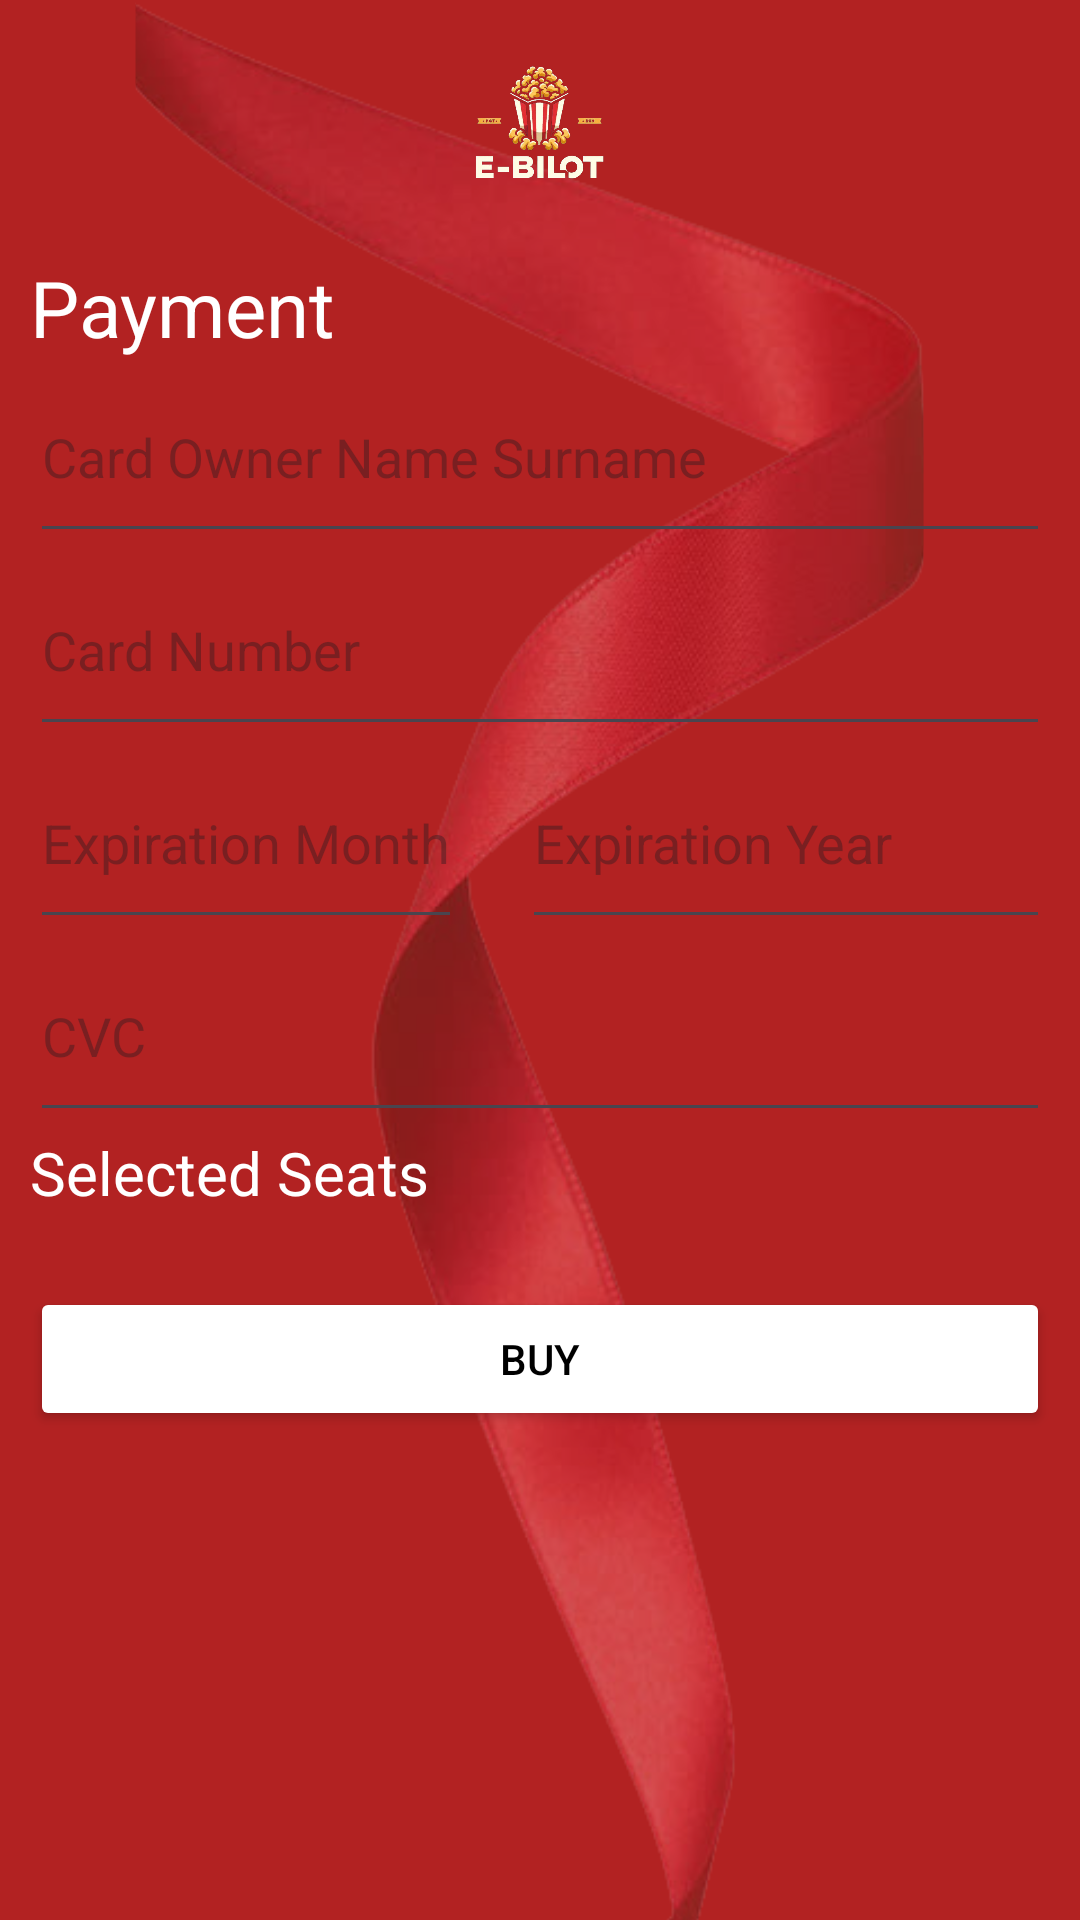

Here is an Android app screen rendered from its layout file. Give the layout XML and the strings, colors and styles it references.
<!-- AndroidManifest.xml: application theme Theme.EBilot -->
<!-- res/layout/fragment_payment.xml -->
<?xml version="1.0" encoding="utf-8"?>
<FrameLayout xmlns:android="http://schemas.android.com/apk/res/android"
    xmlns:tools="http://schemas.android.com/tools"
    android:layout_width="match_parent"
    android:layout_height="match_parent"
    xmlns:app="http://schemas.android.com/apk/res-auto"
    tools:context=".PaymentFragment"
    android:background="@color/red"
    android:id="@+id/fragment_payment">

    <ImageView
        android:layout_width="match_parent"
        android:layout_height="match_parent"
        android:src="@drawable/general_bg"
        android:scaleType="centerCrop"/>

    <LinearLayout
        android:layout_width="match_parent"
        android:layout_height="match_parent"
        android:orientation="vertical">

        <ImageView
            android:layout_width="match_parent"
            android:layout_height="65dp"
            android:src="@drawable/ebilot_logo"
            android:layout_marginTop="10dp"/>

        <TextView
            android:layout_width="match_parent"
            android:layout_height="wrap_content"
            android:text="Payment"
            android:textSize="26sp"
            android:textColor="@color/white"
            android:layout_marginLeft="10dp"
            android:layout_marginTop="10dp"/>

        <EditText
            android:id="@+id/cardOwnerNameSurname"
            android:layout_width="match_parent"
            android:layout_height="wrap_content"
            android:layout_marginTop="10dp"
            android:hint="Card Owner Name Surname"
            android:textColor="@color/white"
            android:layout_marginLeft="10dp"
            android:layout_marginRight="10dp"
            android:paddingBottom="20dp"
            />

        <EditText
            android:id="@+id/cardNumber"
            android:layout_width="match_parent"
            android:layout_height="wrap_content"
            android:layout_marginTop="10dp"
            android:hint="Card Number"
            android:textColor="@color/white"
            android:layout_marginLeft="10dp"
            android:layout_marginRight="10dp"
            android:paddingBottom="20dp"
            />

        <LinearLayout
            android:layout_width="match_parent"
            android:layout_height="wrap_content"
            android:orientation="horizontal">

            <EditText
                android:id="@+id/expirationMonth"
                android:layout_width="wrap_content"
                android:layout_height="wrap_content"
                android:layout_marginTop="10dp"
                android:hint="Expiration Month"
                android:textColor="@color/white"
                android:layout_marginLeft="10dp"
                android:layout_marginRight="10dp"
                android:paddingBottom="20dp"
                />

            <EditText
                android:id="@+id/expirationYear"
                android:layout_width="match_parent"
                android:layout_height="wrap_content"
                android:layout_marginTop="10dp"
                android:hint="Expiration Year"
                android:textColor="@color/white"
                android:layout_marginLeft="10dp"
                android:layout_marginRight="10dp"
                android:paddingBottom="20dp"
                />

        </LinearLayout>

        <EditText
            android:id="@+id/cvc"
            android:layout_width="match_parent"
            android:layout_height="wrap_content"
            android:layout_marginTop="10dp"
            android:hint="CVC"
            android:textColor="@color/white"
            android:layout_marginLeft="10dp"
            android:layout_marginRight="10dp"
            android:paddingBottom="20dp"
            />

        <TextView
            android:layout_width="match_parent"
            android:layout_height="wrap_content"
            android:text="Selected Seats"
            android:textSize="20sp"
            android:textColor="@color/white"
            android:layout_marginLeft="10dp" />

        <TextView
            android:layout_width="match_parent"
            android:layout_height="wrap_content"
            android:textSize="16sp"
            android:textColor="@color/white"
            android:layout_marginLeft="10dp"
            android:id="@+id/selectedSeatsPayment"
            />

        <Button
            android:id="@+id/buyButtonPayment"
            android:layout_width="match_parent"
            android:layout_height="wrap_content"
            android:textColor="@color/black"
            android:backgroundTint="@color/white"
            android:layout_marginLeft="10dp"
            android:layout_marginRight="10dp"
            android:layout_marginTop="3dp"
            android:text="Buy"
            app:cornerRadius="10sp"/>


    </LinearLayout>

</FrameLayout>
<!-- resources referenced by this layout -->
<resources>
  <color name="black">#FF000000</color>
  <color name="red">#B22222</color>
  <color name="white">#FFFFFFFF</color>
  <!-- drawable ebilot_logo: png bitmap (drawable, 105713 bytes) -->
  <!-- drawable general_bg: png bitmap (drawable, 334572 bytes) -->
  <style name="Theme.EBilot" parent="Base.Theme.EBilot" />
  <style name="Base.Theme.EBilot" parent="Theme.Material3.DayNight.NoActionBar">
          
          
      </style>
</resources>
